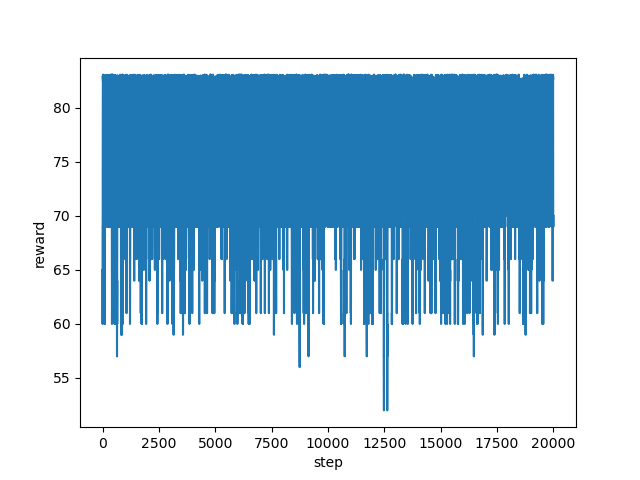

Data behind this chart, as committed beside it:
step, reward
0, 65.0
1, 60.0
2, 66.0
3, 69.0
4, 69.0
5, 69.0
6, 69.0
7, 70.0
8, 75.0
9, 82.86
10, 82.96
11, 82.62
12, 82.69
13, 82.97
14, 82.68
15, 82.73
16, 82.7
17, 82.53
18, 82.63
19, 83
20, 82.84
21, 82.76
22, 82.84
23, 82.72
24, 82.91
25, 82.83
26, 82.54
27, 82.85
28, 83.08
29, 82.73
30, 82.68
31, 82.68
32, 82.66
33, 82.61
34, 70.0
35, 70.0
36, 70.0
37, 70.0
38, 70.0
39, 69.0
40, 69.0
41, 69.0
42, 66.0
43, 66.0
44, 65.0
45, 65.0
46, 66.0
47, 66.0
48, 69.0
49, 69.0
50, 69.0
51, 69.0
52, 70.0
53, 69.0
54, 75.0
55, 82.67
56, 82.73
57, 82.89
58, 82.73
59, 82.7
... 19,940 more rows
